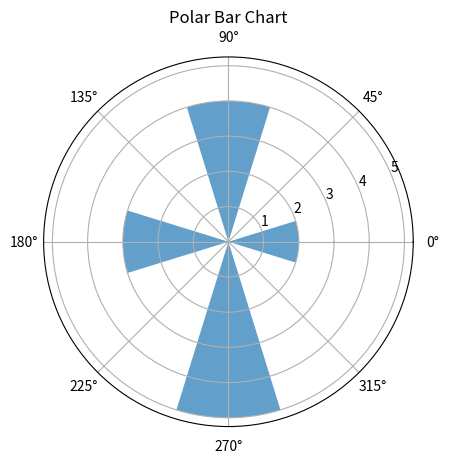

The matplotlib source for this figure:
import matplotlib.pyplot as plt
import numpy as np

theta = np.linspace(0, 2*np.pi, 4, endpoint=False)
radii = [2, 4, 3, 5]
fig, ax = plt.subplots(subplot_kw={"projection": "polar"})
ax.bar(theta, radii, width=0.6, alpha=0.7)
ax.set_title("Polar Bar Chart")
plt.show()
